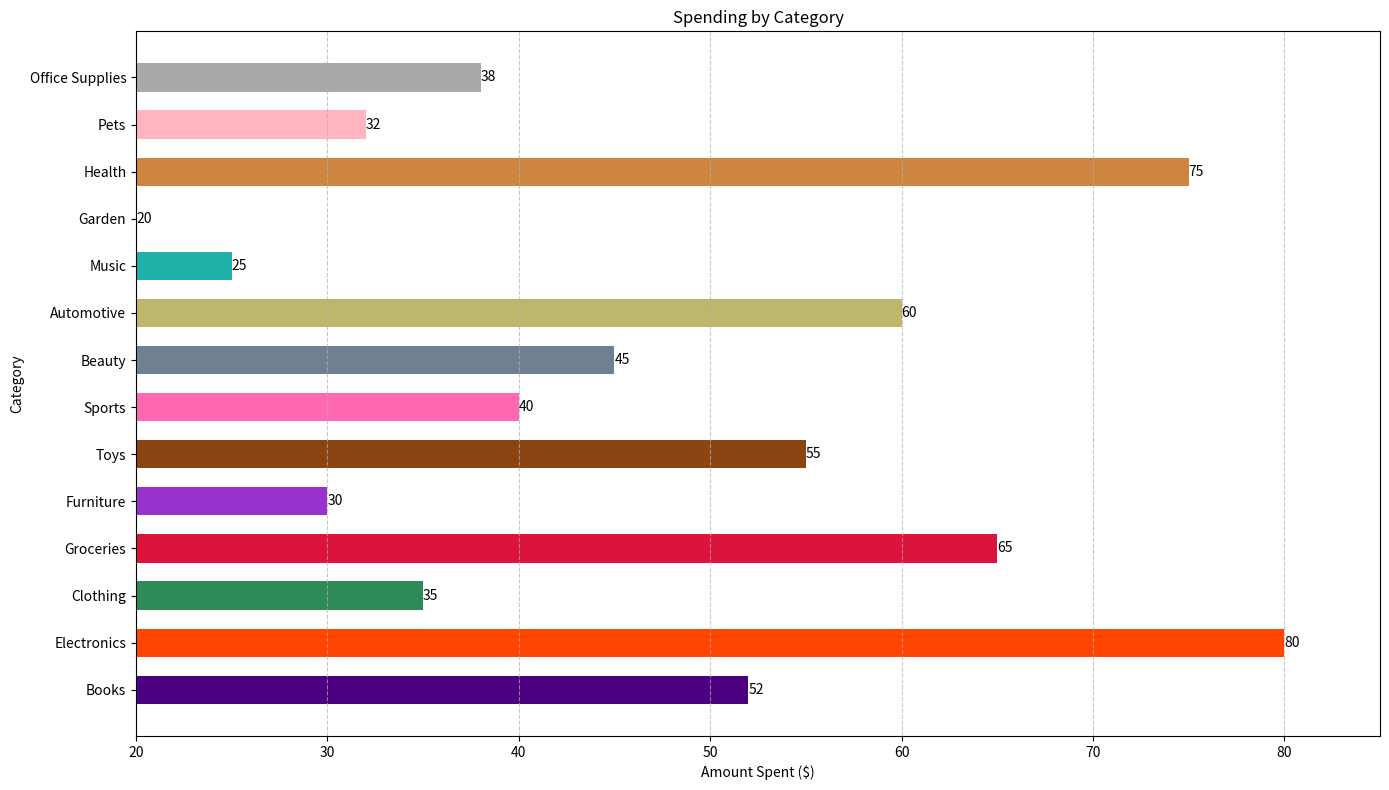

This chart was generated by the following Python code:

import matplotlib.pyplot as plt

# Data
categories = ['Books', 'Electronics', 'Clothing', 'Groceries', 'Furniture', 'Toys', 'Sports', 'Beauty', 'Automotive', 'Music', 'Garden', 'Health', 'Pets', 'Office Supplies']
amounts = [52, 80, 35, 65, 30, 55, 40, 45, 60, 25, 20, 75, 32, 38]

# Color codes for each bar
colors = ['#4B0082', '#FF4500', '#2E8B57', '#DC143C', '#9932CC', '#8B4513', '#FF69B4', '#708090', '#BDB76B', '#20B2AA', '#778899', '#CD853F', '#FFB6C1', '#A9A9A9']

# Bar width
bar_width = 0.6

# Create horizontal bar chart
plt.figure(figsize=(14, 8))
bar_container = plt.barh(categories, amounts, color=colors, height=bar_width)

# Add data labels
for bar in bar_container:
    width = bar.get_width()
    plt.text(width, bar.get_y() + bar.get_height()/2, f'{width}', ha='left', va='center')

# Title and labels
plt.title('Spending by Category')
plt.xlabel('Amount Spent ($)')
plt.ylabel('Category')

# Customize the grid
plt.grid(axis='x', linestyle='--', alpha=0.7)

# Set y-axis limits to truncate the bar chart
plt.xlim(20, 85)

# Show plot
plt.tight_layout()
plt.show()
